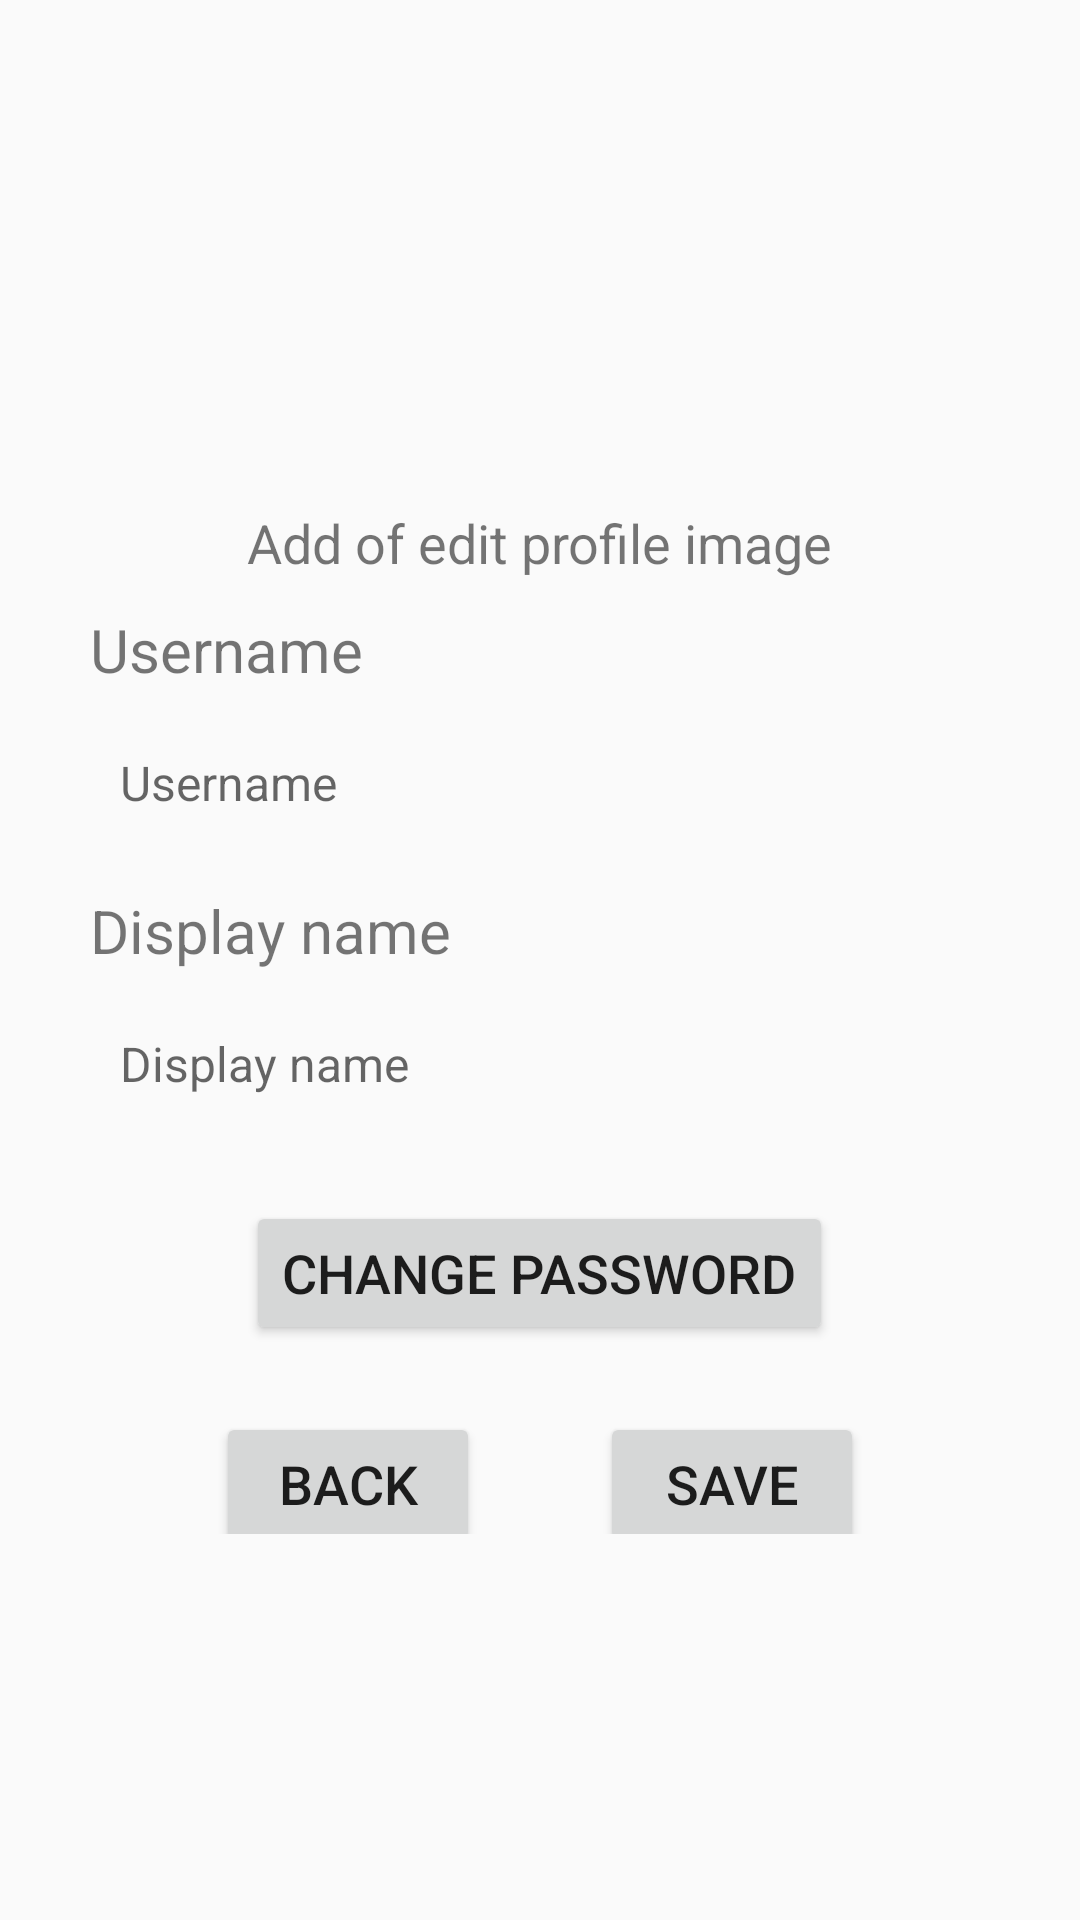

Android layout source for this screen:
<!-- AndroidManifest.xml: application theme Theme.CowooTalkApp -->
<!-- res/layout/activity_profile.xml -->
<?xml version="1.0" encoding="utf-8"?>
<LinearLayout xmlns:android="http://schemas.android.com/apk/res/android"
    xmlns:app="http://schemas.android.com/apk/res-auto"
    xmlns:tools="http://schemas.android.com/tools"
    android:layout_width="match_parent"
    android:layout_height="match_parent"
    tools:context=".ProfileActivity"
    android:gravity="center"
    android:orientation="vertical">
    <ImageView
        android:id="@+id/img_pro"
        android:layout_width="match_parent"
        android:layout_height="wrap_content"
        android:layout_marginTop="30dp"
        android:shape="oval"

        tools:srcCompat="@tools:sample/avatars" />

    <TextView
        android:id="@+id/prof_desimg"
        android:layout_width="wrap_content"
        android:layout_height="wrap_content"
        android:layout_gravity="center"
        android:layout_marginTop="10dp"
        android:text="@string/addimg_des"
        android:textSize="18sp" />

    <TextView
        android:id="@+id/prof_username"
        android:layout_width="match_parent"
        android:layout_height="wrap_content"
        android:layout_marginLeft="20dp"
        android:layout_marginTop="10dp"
        android:text="@string/username"
        android:textSize="20sp" />

    <EditText
        android:id="@+id/prof_edtusername"
        android:layout_width="match_parent"
        android:layout_height="wrap_content"
        android:layout_gravity="center"
        android:layout_marginLeft="30dp"
        android:layout_marginTop="10dp"
        android:layout_marginRight="30dp"
        android:layout_marginBottom="10dp"
        android:background="@drawable/edit_text_shadow"
        android:clickable="true"
        android:focusableInTouchMode="true"
        android:hint="@string/username"
        android:inputType="text"
        android:padding="10dp"
        android:textSize="16sp" />

    <TextView
        android:id="@+id/prof_display"
        android:layout_width="match_parent"
        android:layout_height="wrap_content"
        android:layout_marginLeft="20dp"
        android:layout_marginTop="5dp"
        android:text="@string/display_name"
        android:textSize="20sp" />

    <EditText
        android:id="@+id/prof_edtdisplay"
        android:layout_width="match_parent"
        android:layout_height="wrap_content"
        android:layout_gravity="center"
        android:layout_marginLeft="30dp"
        android:layout_marginTop="10dp"
        android:layout_marginRight="30dp"
        android:layout_marginBottom="10dp"
        android:background="@drawable/edit_text_shadow"
        android:clickable="true"
        android:focusableInTouchMode="true"
        android:hint="@string/display_name"
        android:inputType="text"
        android:padding="10dp"
        android:textSize="16sp" />




    <Button
        android:id="@+id/prof_changepwd"
        android:layout_width="wrap_content"
        android:layout_height="wrap_content"
        android:layout_gravity="center"
        android:layout_marginTop="15dp"
        android:text="@string/button_changepwd"
        android:textSize="18sp" />
    <LinearLayout
        android:layout_width="wrap_content"
        android:layout_height="wrap_content"
        android:orientation="horizontal"
        android:layout_gravity="center">
        <Button
            android:id="@+id/prof_back"
            android:layout_width="wrap_content"
            android:layout_height="wrap_content"
            android:layout_gravity="center"
            android:layout_marginTop="15dp"
            android:layout_marginRight="20dp"
            android:text="@string/button_back"
            android:textSize="18sp" />
        <Button
            android:id="@+id/prof_save"
            android:layout_width="wrap_content"
            android:layout_height="wrap_content"
            android:layout_gravity="center"
            android:layout_marginTop="15dp"
            android:layout_marginLeft="20dp"
            android:text="@string/button_save"
            android:textSize="18sp" />



    </LinearLayout>


</LinearLayout>
<!-- resources referenced by this layout -->
<resources>
  <string name="addimg_des">Add of edit profile image</string>
  <string name="button_back">Back</string>
  <string name="button_changepwd">Change Password</string>
  <string name="button_save">Save</string>
  <string name="display_name">Display name</string>
  <string name="username">Username</string>
  <style name="Theme.CowooTalkApp" parent="Theme.AppCompat.Light.NoActionBar">
          
          <item name="colorPrimary">#000000</item>
          <item name="colorPrimaryVariant">@color/black</item>
          <item name="colorOnPrimary">@color/white</item>
          
          <item name="colorSecondary">@color/teal_200</item>
          <item name="colorSecondaryVariant">@color/teal_700</item>
          <item name="colorOnSecondary">@color/black</item>
          
          <item name="android:statusBarColor" tools:targetApi="l">?attr/colorPrimaryVariant</item>
          
      </style>
  <color name="black">#FF000000</color>
  <color name="white">#FFFFFFFF</color>
  <color name="teal_200">#FF03DAC5</color>
  <color name="teal_700">#FF018786</color>
</resources>
